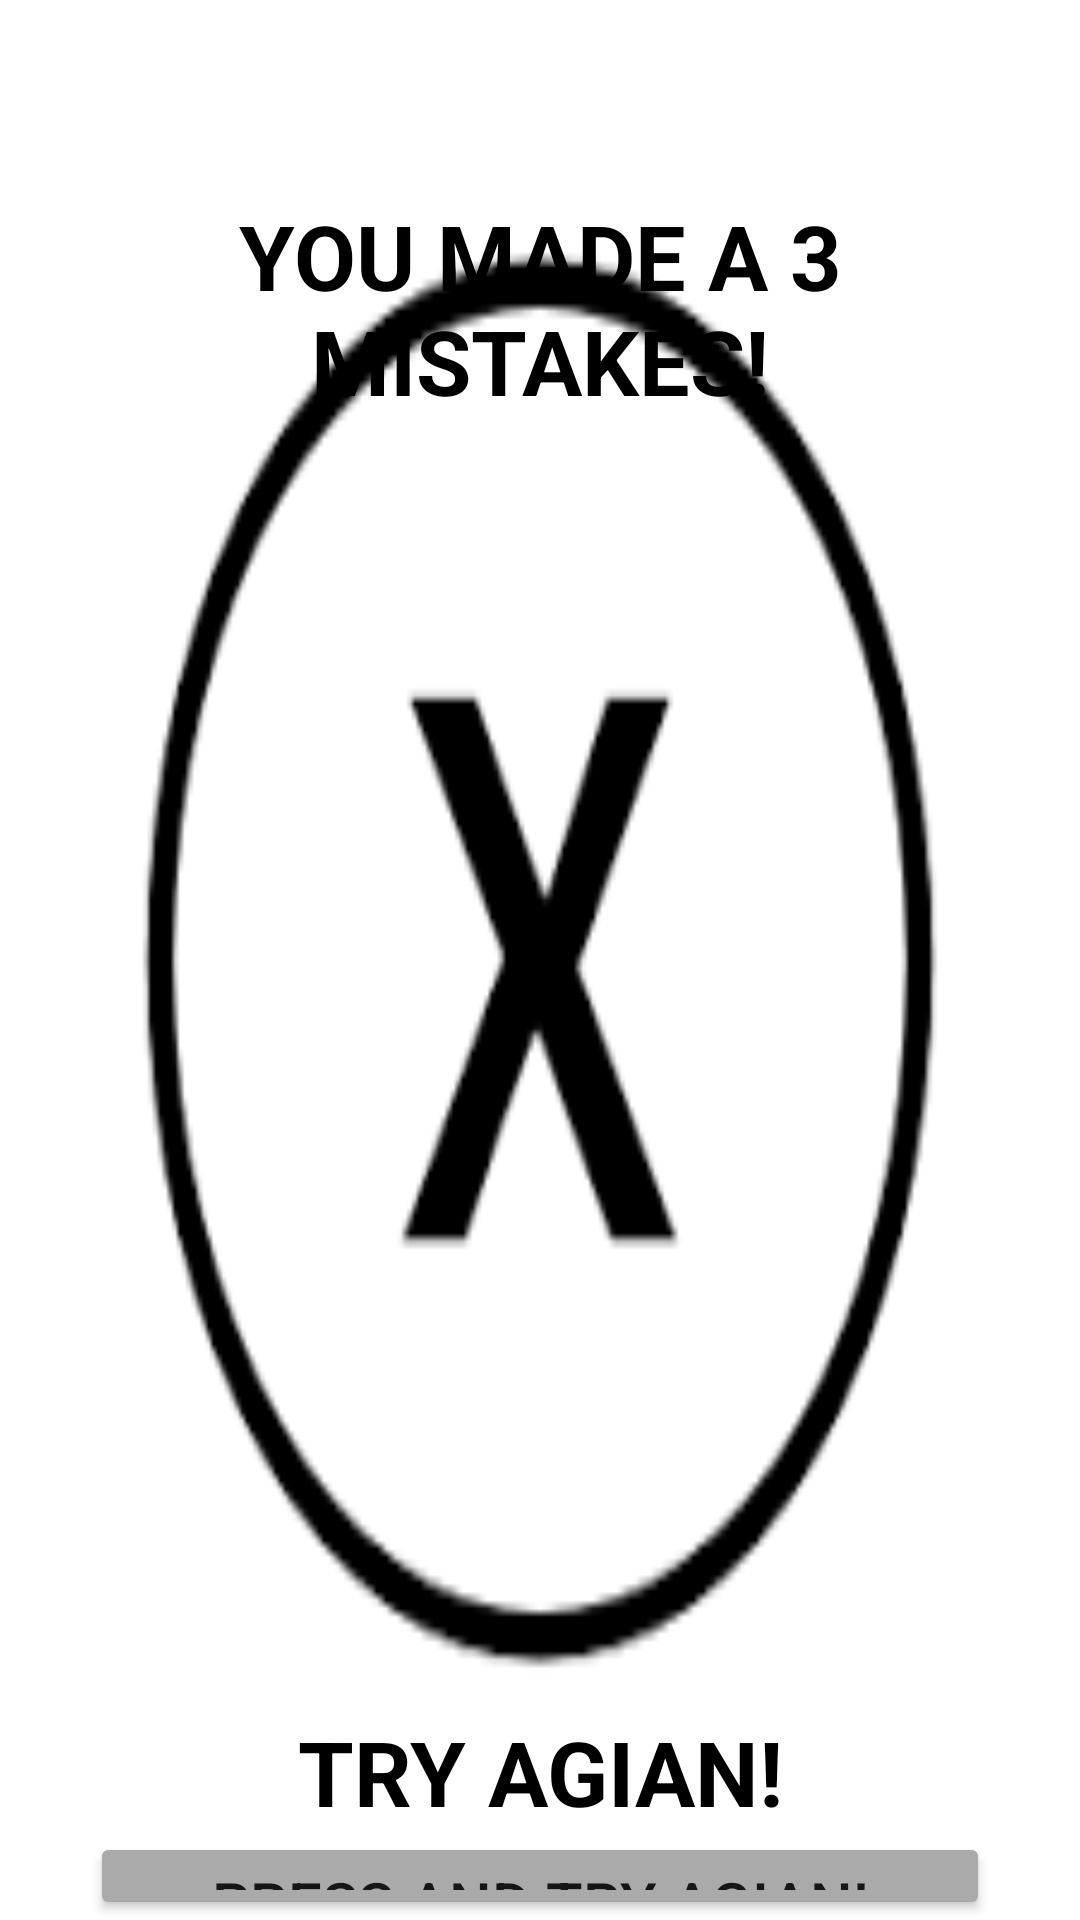

Write the Android layout XML for this screen, with the resource values it uses.
<!-- AndroidManifest.xml: application theme Theme.MaterialComponents.DayNight.NoActionBar -->
<!-- res/layout/activity_fail_quiz.xml -->
<?xml version="1.0" encoding="utf-8"?>
<LinearLayout xmlns:android="http://schemas.android.com/apk/res/android"
    xmlns:app="http://schemas.android.com/apk/res-auto"
    xmlns:tools="http://schemas.android.com/tools"
    android:layout_width="match_parent"
    android:layout_height="match_parent"
    tools:context=".failQuiz_Activity"
    android:background="@drawable/img_4"
    android:orientation="vertical">
    <TextView
        android:layout_width="match_parent"
        android:layout_height="wrap_content"
        android:gravity="center"
        android:text="YOU MADE A 3 MISTAKES!"
        android:textSize="30dp"
        android:textStyle="bold"
        android:textColor="@android:color/background_dark"
        android:layout_marginTop="65dp"/>
    <TextView
        android:layout_width="match_parent"
        android:layout_height="wrap_content"
        android:gravity="center"
        android:text="TRY AGIAN!"
        android:textSize="30dp"
        android:textStyle="bold"
        android:textColor="@android:color/background_dark"
        android:layout_marginTop="430dp"
        />

    <Button
        android:id="@+id/back_to_choose_activity"
        android:layout_width="match_parent"
        android:layout_height="wrap_content"
        android:layout_marginLeft="30dp"
        android:layout_marginRight="30dp"
        android:backgroundTint="@android:color/darker_gray"
        android:gravity="center"

        android:text="PRESS AND TRY AGIAN!"
        android:textSize="20dp" />

</LinearLayout>
<!-- resources referenced by this layout -->
<resources>
  <!-- drawable img_4: png bitmap (drawable, 5270 bytes) -->
</resources>
